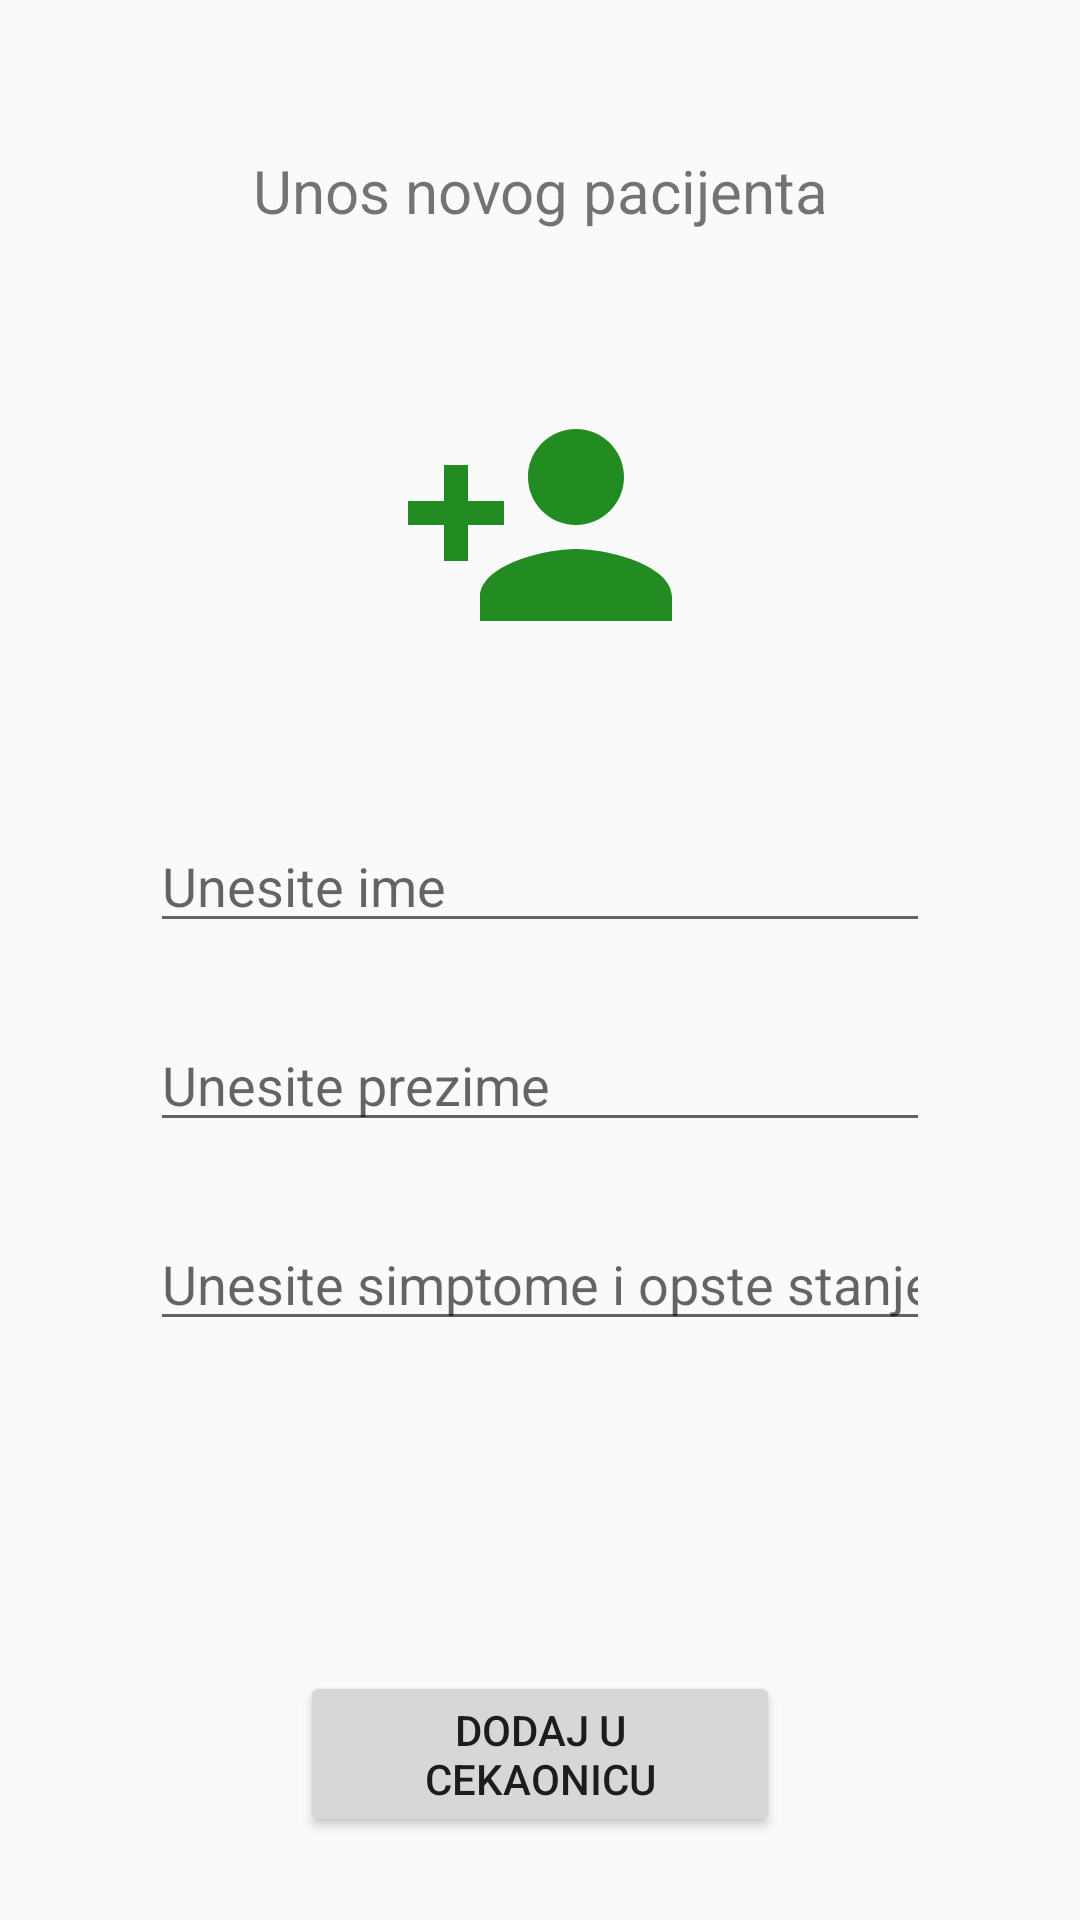

This screen was rendered from an Android layout file. Write that file and the resources it references.
<!-- AndroidManifest.xml: application theme AppTheme -->
<!-- res/layout/fragment_input.xml -->
<?xml version="1.0" encoding="utf-8"?>
<LinearLayout xmlns:android="http://schemas.android.com/apk/res/android"
    xmlns:app="http://schemas.android.com/apk/res-auto"
    xmlns:tools="http://schemas.android.com/tools"
    android:layout_width="match_parent"
    android:layout_height="match_parent"
    android:orientation="vertical">

    <TextView
        android:layout_width="match_parent"
        android:layout_height="wrap_content"
        android:layout_marginHorizontal="50dp"
        android:layout_marginTop="50dp"
        android:layout_marginBottom="50dp"
        android:textSize="20dp"
        android:text="Unos novog pacijenta"
        android:layout_gravity="center"
        android:gravity="center"/>

    <ImageView
        android:layout_width="wrap_content"
        android:layout_height="wrap_content"
        android:layout_gravity="center"
        android:layout_marginBottom="50dp"
        android:src="@drawable/icon_add_patient"/>

    <EditText
        android:id="@+id/nameEt"
        android:layout_width="match_parent"
        android:layout_height="wrap_content"
        android:layout_marginHorizontal="50dp"
        android:layout_marginBottom="25dp"
        android:singleLine="true"
        android:nextFocusDown="@id/lastNameEt"
        android:hint="Unesite ime"/>

    <EditText
        android:id="@+id/lastNameEt"
        android:layout_width="match_parent"
        android:layout_height="wrap_content"
        android:layout_marginHorizontal="50dp"
        android:layout_marginBottom="25dp"
        android:singleLine="true"
        android:nextFocusDown="@id/symptomsEt"
        android:hint="Unesite prezime"/>

    <EditText
        android:id="@+id/symptomsEt"
        android:layout_width="match_parent"
        android:layout_height="wrap_content"
        android:layout_marginHorizontal="50dp"
        android:layout_marginBottom="110dp"
        android:singleLine="true"
        android:hint="Unesite simptome i opste stanje"/>

    <Button
        android:id="@+id/addB"
        android:layout_width="match_parent"
        android:layout_height="wrap_content"
        android:layout_marginHorizontal="100dp"
        android:text="Dodaj u cekaonicu"/>


</LinearLayout>
<!-- resources referenced by this layout -->
<resources>
  <!-- drawable icon_add_patient (drawable) -->
  <vector android:height="96dp" android:tint="#228B22"
      android:viewportHeight="24" android:viewportWidth="24"
      android:width="96dp" xmlns:android="http://schemas.android.com/apk/res/android">
      <path android:fillColor="@android:color/white" android:pathData="M15,12c2.21,0 4,-1.79 4,-4s-1.79,-4 -4,-4 -4,1.79 -4,4 1.79,4 4,4zM6,10L6,7L4,7v3L1,10v2h3v3h2v-3h3v-2L6,10zM15,14c-2.67,0 -8,1.34 -8,4v2h16v-2c0,-2.66 -5.33,-4 -8,-4z"/>
  </vector>
  <style name="AppTheme" parent="Theme.AppCompat.Light.NoActionBar">
          
          <item name="colorPrimary">@color/colorImperialRed</item>
          <item name="colorPrimaryDark">@color/colorImperialRed</item>
          <item name="colorAccent">@color/colorImperialRed</item>
      </style>
  <color name="colorImperialRed">#ED2939</color>
</resources>
